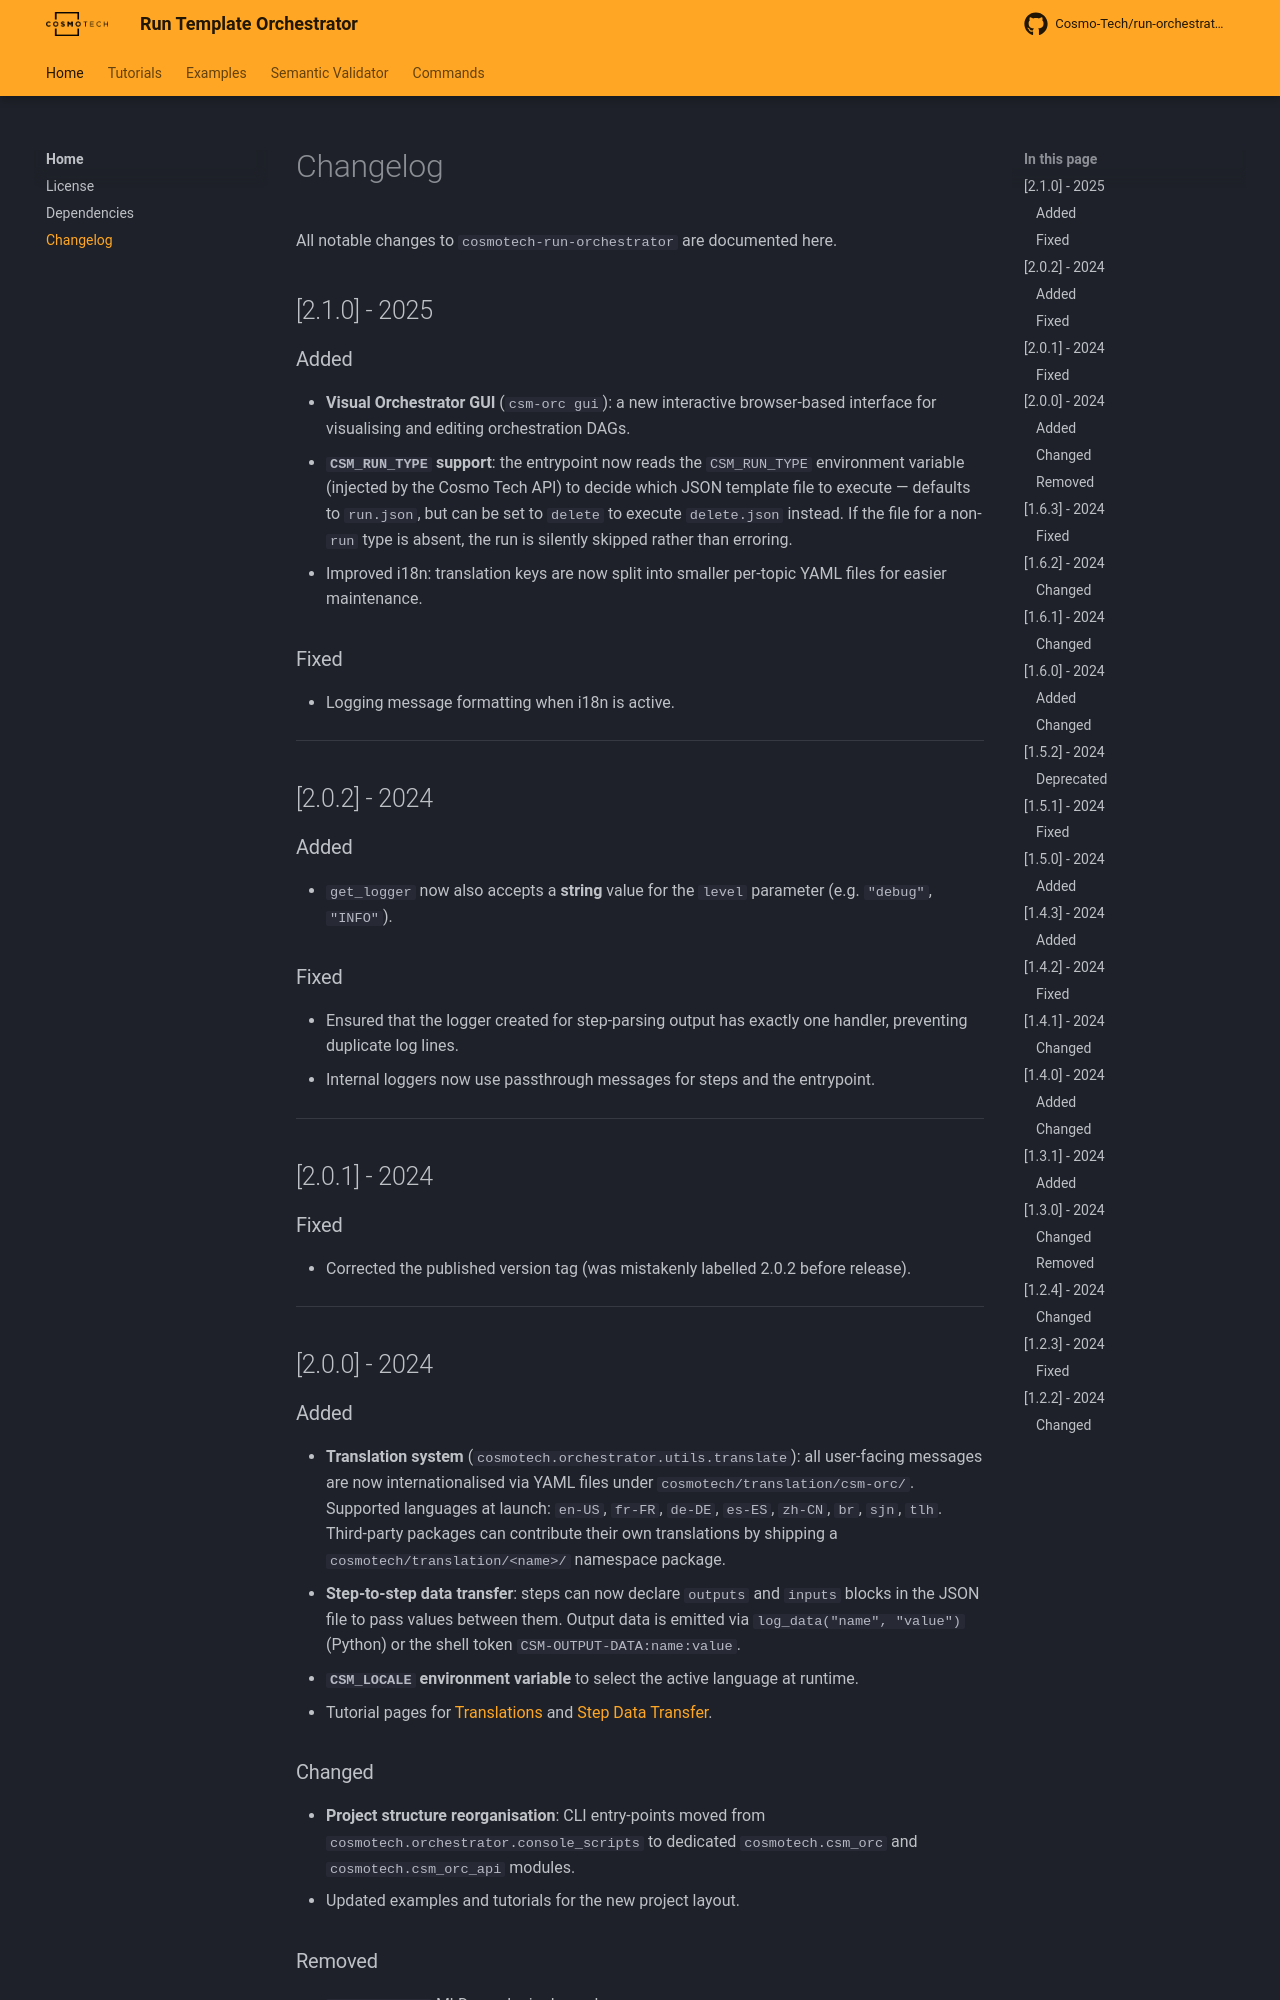

repository: Cosmo-Tech/run-orchestrator · page: 2.1.0/changelog/index.html · generator: mkdocs

# Changelog

All notable changes to `cosmotech-run-orchestrator` are documented here.

## [2.1.0] - 2025

### Added
- **Visual Orchestrator GUI** (`csm-orc gui`): a new interactive browser-based interface for visualising and editing orchestration DAGs.
- **`CSM_RUN_TYPE` support**: the entrypoint now reads the `CSM_RUN_TYPE` environment variable (injected by the Cosmo Tech API) to decide which JSON template file to execute — defaults to `run.json`, but can be set to `delete` to execute `delete.json` instead. If the file for a non-`run` type is absent, the run is silently skipped rather than erroring.
- Improved i18n: translation keys are now split into smaller per-topic YAML files for easier maintenance.

### Fixed
- Logging message formatting when i18n is active.

---

## [2.0.2] - 2024

### Added
- `get_logger` now also accepts a **string** value for the `level` parameter (e.g. `"debug"`, `"INFO"`).

### Fixed
- Ensured that the logger created for step-parsing output has exactly one handler, preventing duplicate log lines.
- Internal loggers now use passthrough messages for steps and the entrypoint.

---

## [2.0.1] - 2024

### Fixed
- Corrected the published version tag (was mistakenly labelled 2.0.2 before release).

---

## [2.0.0] - 2024
